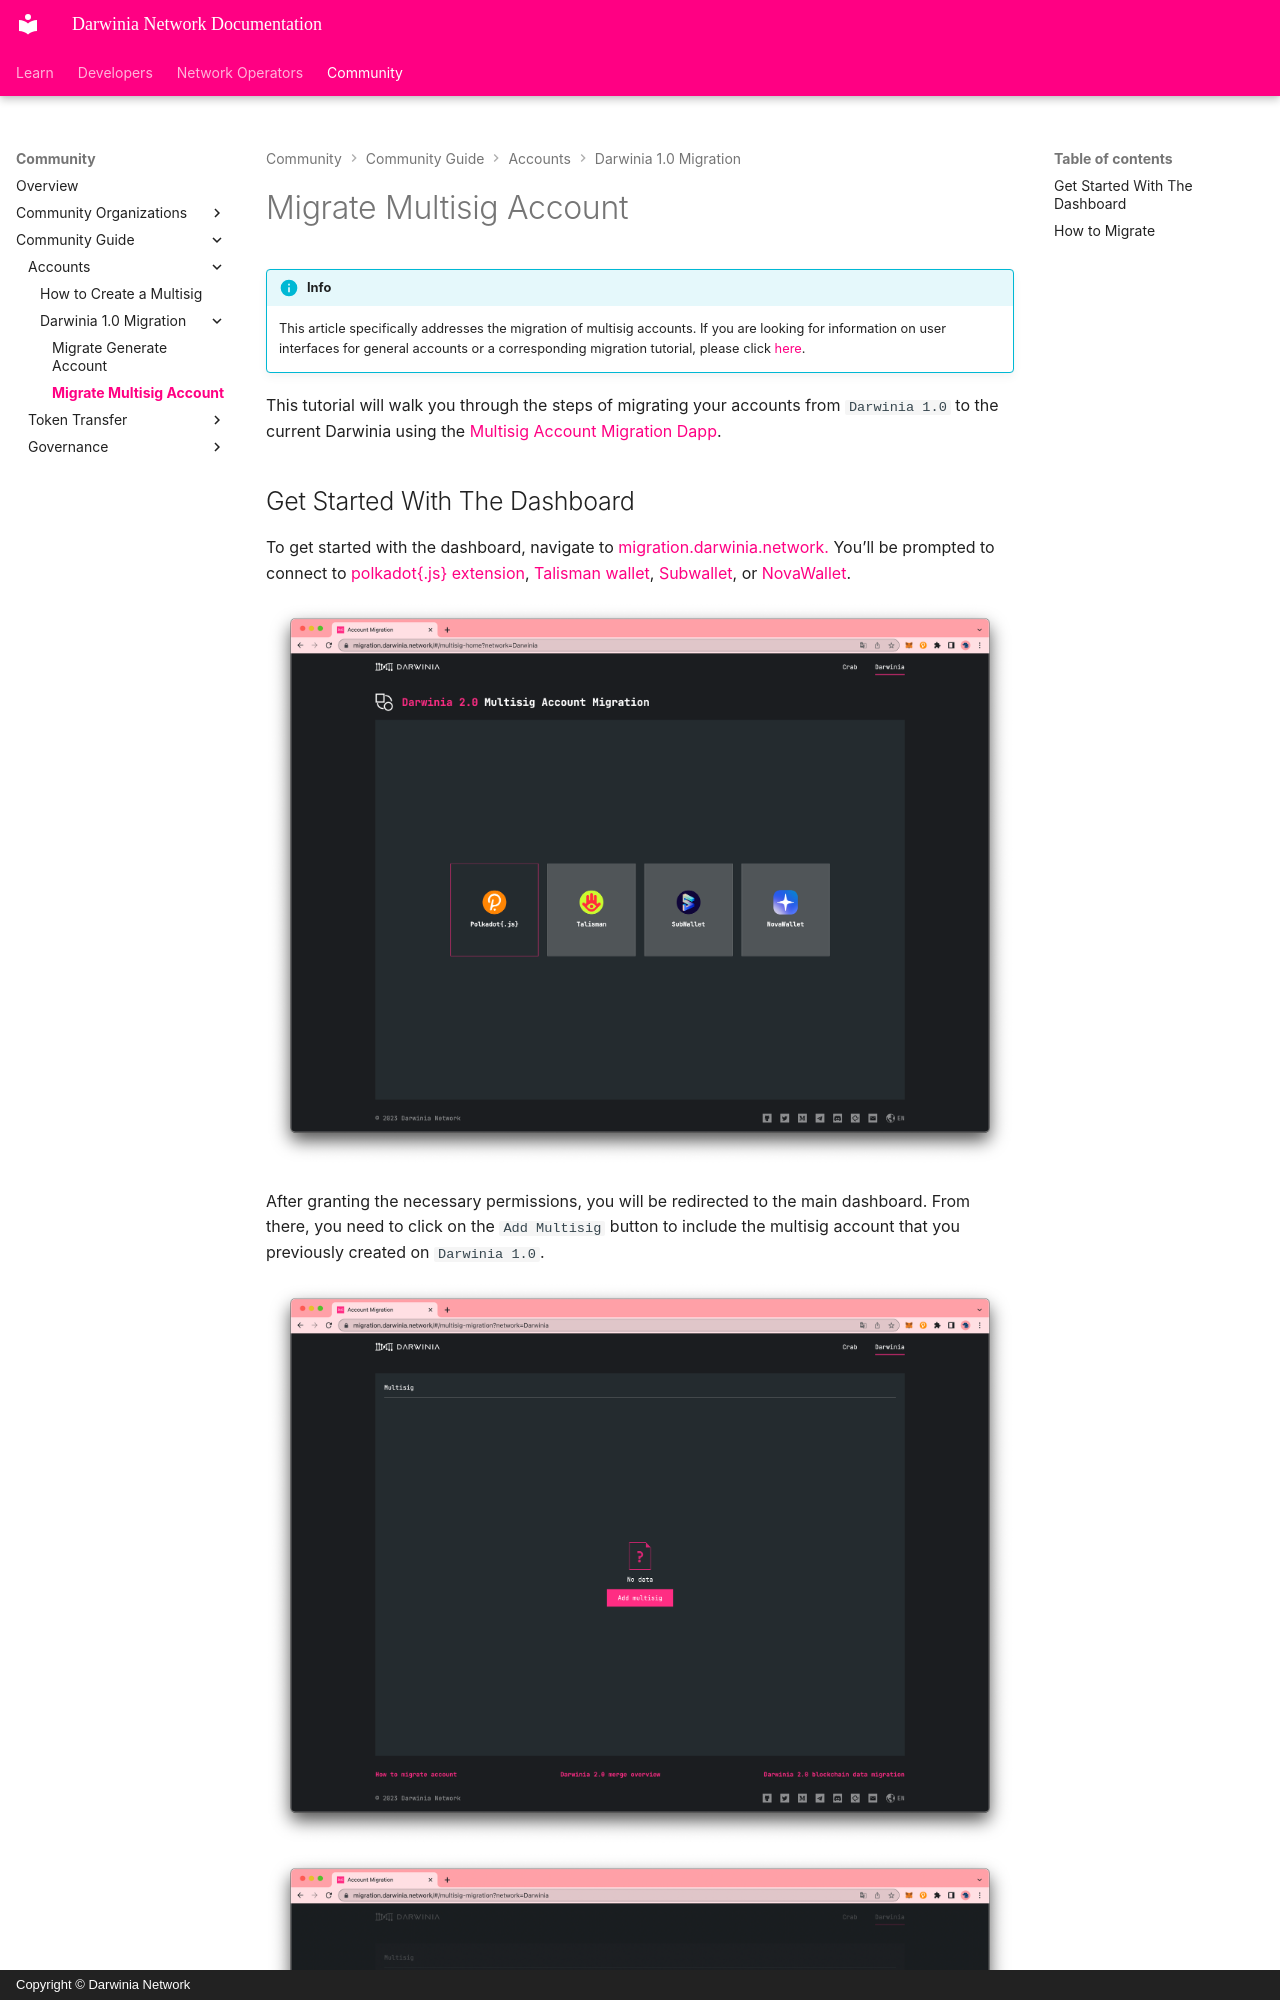

repository: darwinia-network/docs · page: community/guide/migration/multisig-account/index.html · generator: mkdocs · copyright: Copyright © Darwinia Network

# Migrate Multisig Account

!!! info
    This article specifically addresses the migration of multisig accounts. If you are looking for information on user interfaces for general accounts or a corresponding migration tutorial, please click [here](https://www.notion.so/Migrate-Generate-Account-66167771afba4768b6878907eb4e86bd?pvs=21).


This tutorial will walk you through the steps of migrating your accounts from `Darwinia 1.0` to the current Darwinia using the [Multisig Account Migration Dapp](https://migration.darwinia.network/#/multisig-home?network=Darwinia).
